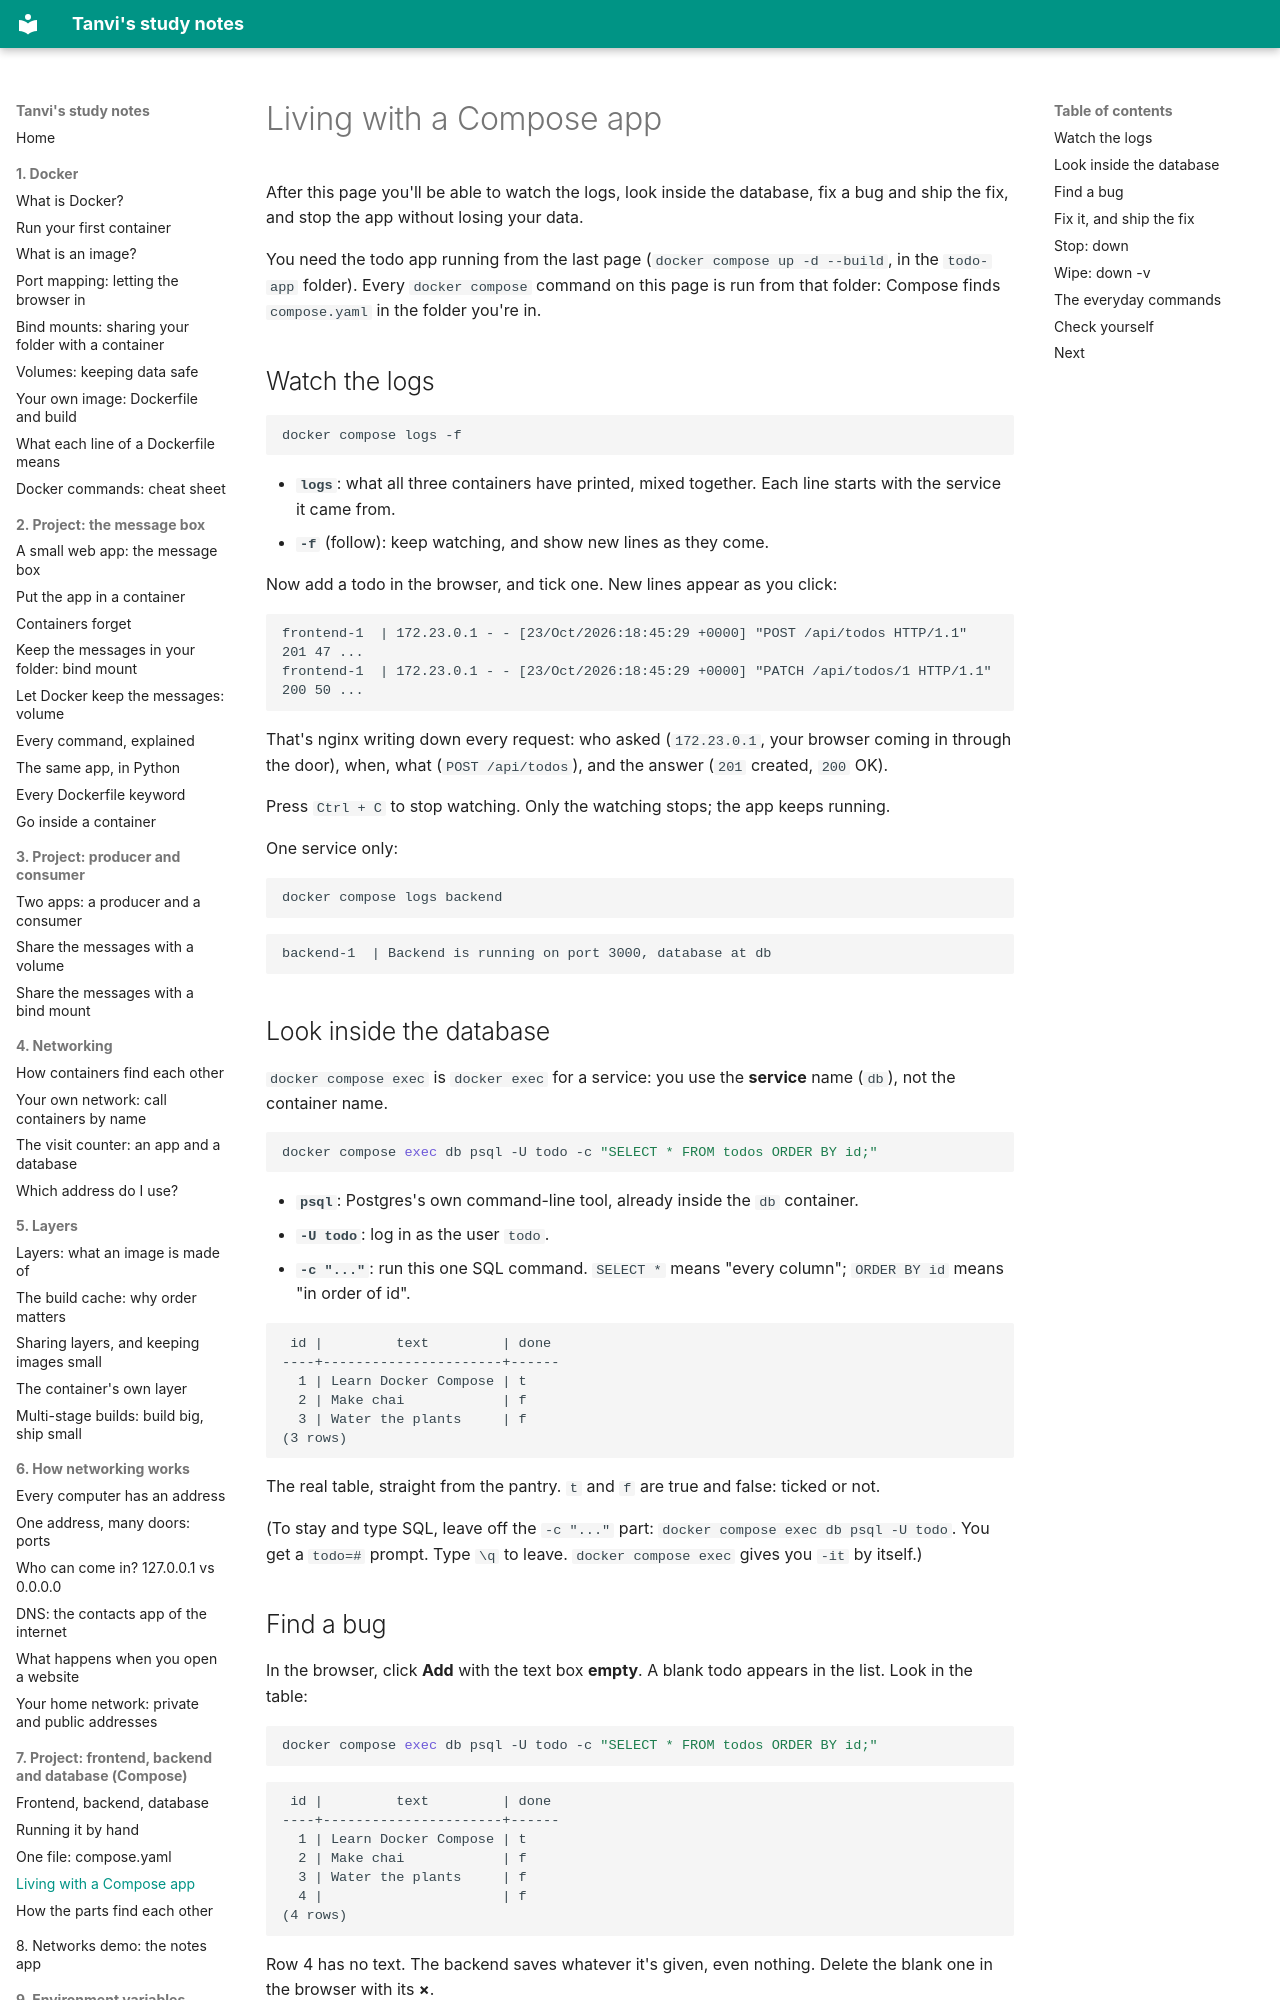

repository: vikraj01/learning · page: 07-compose/04-living-with-compose/index.html · generator: mkdocs

# Living with a Compose app

After this page you'll be able to watch the logs, look inside the database, fix a bug and ship the fix, and stop the app without losing your data.

You need the todo app running from the last page (`docker compose up -d --build`, in the `todo-app` folder). Every `docker compose` command on this page is run from that folder: Compose finds `compose.yaml` in the folder you're in.

## Watch the logs

```bash
docker compose logs -f
```

- **`logs`**: what all three containers have printed, mixed together. Each line starts with the service it came from.
- **`-f`** (follow): keep watching, and show new lines as they come.

Now add a todo in the browser, and tick one. New lines appear as you click:

```
frontend-1  | 172.23.0.1 - - [23/Oct/2026:18:45:29 +0000] "POST /api/todos HTTP/1.1" 201 47 ...
frontend-1  | 172.23.0.1 - - [23/Oct/2026:18:45:29 +0000] "PATCH /api/todos/1 HTTP/1.1" 200 50 ...
```

That's nginx writing down every request: who asked (`172.23.0.1`, your browser coming in through the door), when, what (`POST /api/todos`), and the answer (`201` created, `200` OK).

Press `Ctrl + C` to stop watching. Only the watching stops; the app keeps running.

One service only:

```bash
docker compose logs backend
```

```
backend-1  | Backend is running on port 3000, database at db
```

## Look inside the database

`docker compose exec` is `docker exec` for a service: you use the **service** name (`db`), not the container name.

```bash
docker compose exec db psql -U todo -c "SELECT * FROM todos ORDER BY id;"
```

- **`psql`**: Postgres's own command-line tool, already inside the `db` container.
- **`-U todo`**: log in as the user `todo`.
- **`-c "..."`**: run this one SQL command. `SELECT *` means "every column"; `ORDER BY id` means "in order of id".

```
 id |         text         | done
----+----------------------+------
  1 | Learn Docker Compose | t
  2 | Make chai            | f
  3 | Water the plants     | f
(3 rows)
```

The real table, straight from the pantry. `t` and `f` are true and false: ticked or not.

(To stay and type SQL, leave off the `-c "..."` part: `docker compose exec db psql -U todo`. You get a `todo=#` prompt. Type `\q` to leave. `docker compose exec` gives you `-it` by itself.)
